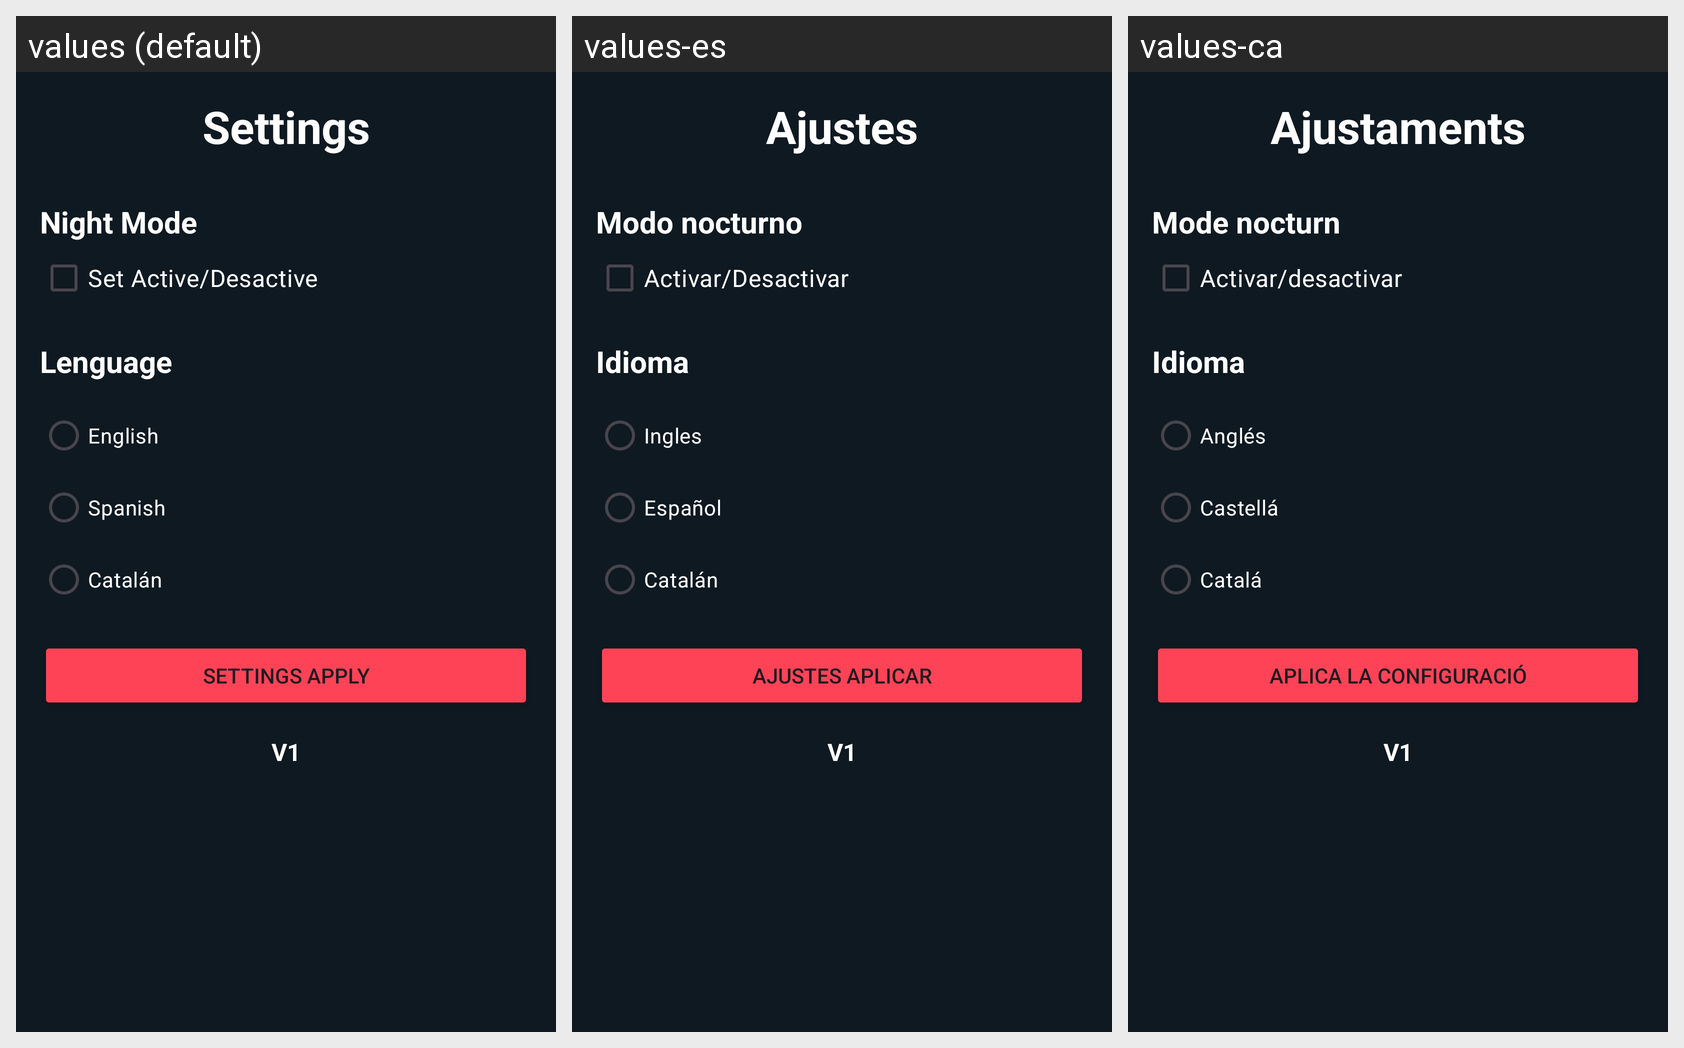

Translations of the strings shown on this Android screen, per locale in the grid:
Android screen res/layout/fragment_settings.xml rendered under 3 locales, left to right: values (default), values-es, values-ca. Device: Nexus 5 (rendered at 1080×1920; each locale shown at half size, 540×960, under a caption strip naming it); theme Theme.Valorant_Companion.
Strings drawn on this screen, with the default value and each locale's value (text and hints the layout hard-codes, and strings that could not be matched under every locale, appear in the picture but are not listed):

SettingsTitle
  values: Settings
  values-es: Ajustes
  values-ca: Ajustaments

nightMode
  values: Night Mode
  values-es: Modo nocturno
  values-ca: Mode nocturn

activeDesactText
  values: Set Active/Desactive
  values-es: Activar/Desactivar
  values-ca: Activar/desactivar

lenguageText
  values: Lenguage
  values-es: Idioma
  values-ca: Idioma

en_TextLenguage
  values: English
  values-es: Ingles
  values-ca: Anglés

es_TextLenguage
  values: Spanish
  values-es: Español
  values-ca: Castellá

cat_TextLenguage
  values: Catalán
  values-es: Catalán
  values-ca: Catalá

settingsApplyButton
  values: Settings Apply
  values-es: Ajustes Aplicar
  values-ca: Aplica la configuració

App_version
  values: V1
  values-es: V1  [not translated; the default value is used]
  values-ca: V1  [not translated; the default value is used]
